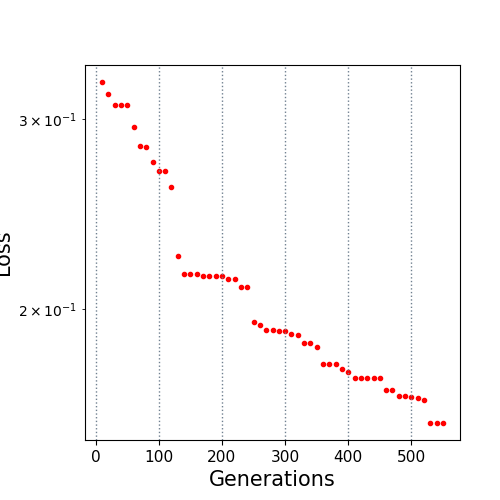

The data file committed next to this chart (first rows):
10.0, 0.324538
20.0, 0.3165
30.0, 0.3091
40.0, 0.3091
50.0, 0.3091
60.0, 0.2952
70.0, 0.2835
80.0, 0.2828
90.0, 0.2739
100.0, 0.2686
110.0, 0.2686
120.0, 0.2596
130.0, 0.2241
140.0, 0.2155
150.0, 0.2155
160.0, 0.2155
170.0, 0.2149
180.0, 0.2149
190.0, 0.2149
200.0, 0.2149
210.0, 0.2131
220.0, 0.2131
230.0, 0.2099
240.0, 0.2099
250.0, 0.1947
260.0, 0.1934
270.0, 0.1916
280.0, 0.1916
290.0, 0.1911
300.0, 0.1911
310.0, 0.1896
320.0, 0.1894
330.0, 0.1863
340.0, 0.1863
350.0, 0.1845
360.0, 0.1782
370.0, 0.178
380.0, 0.178
390.0, 0.1762
400.0, 0.175
410.0, 0.1727
420.0, 0.1727
430.0, 0.1727
440.0, 0.1727
450.0, 0.1727
460.0, 0.1684
470.0, 0.1684
480.0, 0.1662
490.0, 0.1662
500.0, 0.1659
510.0, 0.1657
520.0, 0.1649
530.0, 0.157
540.0, 0.157
550.0, 0.157
